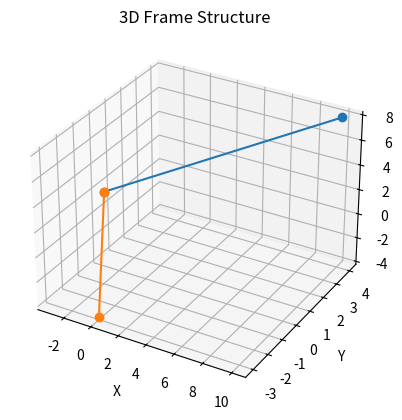

Reproduce this figure in Python.
"""
Project:        Direct-Stifness Matrix Method
[redacted]
Description:    Assignment 2.1. Direct-Stifness Matrix Method which creates Frames with their respective Nodes and Elements.
"""

# Standard Imports
import numpy as np
import matplotlib.pyplot as plt


def check_unit_vector(vec: np.ndarray):
    """
    """
    if np.isclose(np.linalg.norm(vec), 1.0):
        return
    else:
        raise ValueError("Expected a unit vector for reference vector.")


def check_parallel(vec_1: np.ndarray, vec_2: np.ndarray):
    """
    """
    if np.isclose(np.linalg.norm(np.cross(vec_1, vec_2)), 0.0):
        raise ValueError("Reference vector is parallel to beam axis.")
    else:
        return

class Nodes():
    def __init__(self, x, y, z):
        self.x = x
        self.y = y
        self.z = z

          # Initialize default nodal loads to zero
        self.Fx = 0.0
        self.Fy = 0.0
        self.Fz = 0.0
        self.Mx = 0.0
        self.My = 0.0
        self.Mz = 0.0

        # Initialize default displacements to zero
        self.u = 0.0
        self.v = 0.0
        self.w = 0.0
        self.theta_x = 0.0
        self.theta_y = 0.0
        self.theta_z = 0.0

        # Initialize boundary conditions (all DOFs free by default)
        self.boundary_conditions = np.array([False, False, False, False, False, False])

    def set_nodal_load(self, Fx, Fy, Fz, Mx, My, Mz):
        self.Mz = Mz
        self.My = My
        self.Mx = Mx
        self.Fx = Fx
        self.Fy = Fy
        self.Fz = Fz

    def get_nodal_load(self):
        return np.array([self.Fx, self.Fy, self.Fz, self.Mx, self.My, self.Mz])
    
    def get_coordinates(self):
        return np.array([self.x, self.y, self.z])
    
    def get_displacements(self):
        return np.array([self.u, self.v, self.w, self.theta_x, self.theta_y, self.theta_z])

    def set_boundary_constraints(self, constraints: np.ndarray = None):
        if constraints is None:
            self.boundary_conditions = np.array([False, False, False, False, False, False])
        else:
            self.boundary_conditions = constraints

class Elements():
    def __init__(self, node1, node2, E, v, A, I_z, I_y, I_p, J, local_z_axis):
        self.node1 = node1
        self.node2 = node2
        self.E = E          # Young's Modulus
        self.v = v          # Poisson's Ratio
        self.A = A          # Area
        self.I_z = I_z      # Inertia about z-axis
        self.I_y = I_y      # Inertia about y-axis
        self.I_p = I_p      # Polar moment of inertia
        self.J = J          # Torsional Constant
        self.local_z_axis = local_z_axis

    def local_elastic_stiffness_matrix_3D_beam(self) -> np.ndarray:
        """
        local element elastic stiffness matrix
        source: p. 73 of McGuire's Matrix Structural Analysis 2nd Edition
        Given:
            material and geometric parameters:
                A, L, Iy, Iz, J, nu, E
        Context:
            load vector:
                [Fx1, Fy1, Fz1, Mx1, My1, Mz1, Fx2, Fy2, Fz2, Mx2, My2, Mz2]
            DOF vector:
                [u1, v1, w1, th_x1, th_y1, th_z1, u2, v2, w2, th_x2, th_y2, th_z2]
            Equation:
                [load vector] = [stiffness matrix] @ [DOF vector]
        Returns:
            12 x 12 elastic stiffness matrix k_e
        """
        L = np.linalg.norm(self.node1.get_coordinates() - self.node2.get_coordinates())
        k_e = np.zeros((12, 12))
        # Axial terms - extension of local x axis
        axial_stiffness = self.E * self.A / L
        k_e[0, 0] = axial_stiffness
        k_e[0, 6] = -axial_stiffness
        k_e[6, 0] = -axial_stiffness
        k_e[6, 6] = axial_stiffness
        # Torsion terms - rotation about local x axis
        torsional_stiffness = self.E * self.J / (2.0 * (1 + self.v) * L)
        k_e[3, 3] = torsional_stiffness
        k_e[3, 9] = -torsional_stiffness
        k_e[9, 3] = -torsional_stiffness
        k_e[9, 9] = torsional_stiffness
        # Bending terms - bending about local z axis
        k_e[1, 1] = self.E * 12.0 * self.I_z / L ** 3.0
        k_e[1, 7] = self.E * -12.0 * self.I_z / L ** 3.0
        k_e[7, 1] = self.E * -12.0 * self.I_z / L ** 3.0
        k_e[7, 7] = self.E * 12.0 * self.I_z / L ** 3.0
        k_e[1, 5] = self.E * 6.0 * self.I_z / L ** 2.0
        k_e[5, 1] = self.E * 6.0 * self.I_z / L ** 2.0
        k_e[1, 11] = self.E * 6.0 * self.I_z / L ** 2.0
        k_e[11, 1] = self.E * 6.0 * self.I_z / L ** 2.0
        k_e[5, 7] = self.E * -6.0 * self.I_z / L ** 2.0
        k_e[7, 5] = self.E * -6.0 * self.I_z / L ** 2.0
        k_e[7, 11] = self.E * -6.0 * self.I_z / L ** 2.0
        k_e[11, 7] = self.E * -6.0 * self.I_z / L ** 2.0
        k_e[5, 5] = self.E * 4.0 * self.I_z / L
        k_e[11, 11] = self.E * 4.0 * self.I_z / L
        k_e[5, 11] = self.E * 2.0 * self.I_z / L
        k_e[11, 5] = self.E * 2.0 * self.I_z / L
        # Bending terms - bending about local y axis
        k_e[2, 2] = self.E * 12.0 * self.I_y / L ** 3.0
        k_e[2, 8] = self.E * -12.0 * self.I_y / L ** 3.0
        k_e[8, 2] = self.E * -12.0 * self.I_y / L ** 3.0
        k_e[8, 8] = self.E * 12.0 * self.I_y / L ** 3.0
        k_e[2, 4] = self.E * -6.0 * self.I_y / L ** 2.0
        k_e[4, 2] = self.E * -6.0 * self.I_y / L ** 2.0
        k_e[2, 10] = self.E * -6.0 * self.I_y / L ** 2.0
        k_e[10, 2] = self.E * -6.0 * self.I_y / L ** 2.0
        k_e[4, 8] = self.E * 6.0 * self.I_y / L ** 2.0
        k_e[8, 4] = self.E * 6.0 * self.I_y / L ** 2.0
        k_e[8, 10] = self.E * 6.0 * self.I_y / L ** 2.0
        k_e[10, 8] = self.E * 6.0 * self.I_y / L ** 2.0
        k_e[4, 4] = self.E * 4.0 * self.I_y / L
        k_e[10, 10] = self.E * 4.0 * self.I_y / L
        k_e[4, 10] = self.E * 2.0 * self.I_y / L
        k_e[10, 4] = self.E * 2.0 * self.I_y / L
        return k_e
    

    def rotation_matrix_3D(self, v_temp: np.ndarray = None) -> np.ndarray:
        """
        3D rotation matrix
        source: Chapter 5.1 of McGuire's Matrix Structural Analysis 2nd Edition
        Given:
            optional: reference z vector direction v_temp to orthonormalize the local y and z axis
                if v_temp is not given, VVVV
        Compute:
            where l, m, n are defined as direction cosines:
            gamma = [[lx'=cos alpha_x', mx'=cos beta_x', nx'=cos gamma_x'],
                    [ly'=cos alpha_y', my'=cos beta_y', ny'=cos gamma_y'],
                    [lz'=cos alpha_z', mz'=cos beta_z', nz'=cos gamma_z']]
        """
        x1, y1, z1 = self.node1.get_coordinates()
        x2, y2, z2 = self.node2.get_coordinates()
        L = np.sqrt((x2 - x1) ** 2.0 + (y2 - y1) ** 2.0 + (z2 - z1) ** 2.0)
        lxp = (x2 - x1) / L
        mxp = (y2 - y1) / L
        nxp = (z2 - z1) / L
        local_x = np.asarray([lxp, mxp, nxp])

        # choose a vector to orthonormalize the y axis if one is not given
        if v_temp is None:
            # if the beam is oriented vertically, switch to the global y axis
            if np.isclose(lxp, 0.0) and np.isclose(mxp, 0.0):
                v_temp = np.array([0, 1.0, 0.0])
            else:
                # otherwise use the global z axis
                v_temp = np.array([0, 0, 1.0])
        else:
            # check to make sure that given v_temp is a unit vector
            check_unit_vector(v_temp)
            # check to make sure that given v_temp is not parallel to the local x axis
            check_parallel(local_x, v_temp)
        
        # compute the local y axis
        local_y = np.cross(v_temp, local_x)
        local_y = local_y / np.linalg.norm(local_y)

        # compute the local z axis
        local_z = np.cross(local_x, local_y)
        local_z = local_z / np.linalg.norm(local_z)

        # assemble R
        gamma = np.vstack((local_x, local_y, local_z))
        
        return gamma
    
    def transformation_matrix_3D(self, gamma: np.ndarray) -> np.ndarray:
        """
        3D transformation matrix
        source: Chapter 5.1 of McGuire's Matrix Structural Analysis 2nd Edition
        Given:
            gamma -- the 3x3 rotation matrix
        Compute:
            Gamma -- the 12x12 transformation matrix
        """
        Gamma = np.zeros((12, 12))
        Gamma[0:3, 0:3] = gamma
        Gamma[3:6, 3:6] = gamma
        Gamma[6:9, 6:9] = gamma
        Gamma[9:12, 9:12] = gamma
        return Gamma


class Frame():
    def __init__(self, nodes, elements):
        self.nodes = nodes
        self.elements = elements

    def local_stiffness_matrix(self, element):
        return element.local_elastic_stiffness_matrix_3D_beam()
    
    def global_stiffness_matrix(self):
        """
        Variables:
                    k_e -- local element stiffness matrix
                    k_g -- global element stiffness matrix
                    K -- global stiffness matrix
        Returns:    
                    K -- global stiffness
        """
        num_dofs = len(self.nodes) * 6  # Total number of DOFs
        K = np.zeros((num_dofs, num_dofs))  # Initialize global stiffness matrix

        for element in self.elements:
            gamma = element.rotation_matrix_3D()
            Transformation_Matrix_Gamma = element.transformation_matrix_3D(gamma)
            k_e = self.local_stiffness_matrix(element)
            k_g = Transformation_Matrix_Gamma.T @ k_e @ Transformation_Matrix_Gamma

            # Get node indices dynamically
            idx1 = self.nodes.index(element.node1)
            idx2 = self.nodes.index(element.node2)

            # Convert to DOF indices
            dof1, dof2 = idx1 * 6, idx2 * 6

            # Assemble global stiffness matrix
            K[dof1:dof1+6, dof1:dof1+6] += k_g[0:6, 0:6]
            K[dof1:dof1+6, dof2:dof2+6] += k_g[0:6, 6:12]
            K[dof2:dof2+6, dof1:dof1+6] += k_g[6:12, 0:6]
            K[dof2:dof2+6, dof2:dof2+6] += k_g[6:12, 6:12]

        # Apply boundary conditions
        for i, node in enumerate(self.nodes):
            for dof, constrained in enumerate(node.boundary_conditions):
                if constrained:
                    index = i * 6 + dof
                    K[index, :] = 0
                    K[:, index] = 0
                    K[index, index] = 1  # Set to 1 for stability

        return K
    
    def global_force_matrix(self):
        """
        Assembles the global force matrix F by extracting nodal loads.
        Returns:
            F (np.ndarray): The global force matrix.
        """
        F = np.zeros(len(self.nodes) * 6)  # Initialize force matrix

        # Assemble global force vector
        for i, node in enumerate(self.nodes):
            nodal_loads = node.get_nodal_load()  # Get [Fx, Fy, Fz, Mx, My, Mz]
            F[i * 6: i * 6 + 6] = nodal_loads  # Assign to correct indices

        return F  # Return the assembled global force matrix


    def get_displacements(self, F, K):
        """
        Variables:
                    K -- global stiffness matrix
                    F -- global force matrix
                    U -- global displacement matrix
        Returns:
                    U -- global displacement matrix
        """
        U = np.linalg.solve(K, F)
        
        for i, node in enumerate(self.nodes):
            node.u = U[i * 6]
            node.v = U[i * 6 + 1]
            node.w = U[i * 6 + 2]
            node.theta_x = U[i * 6 + 3]
            node.theta_y = U[i * 6 + 4]
            node.theta_z = U[i * 6 + 5]

        return U  # Return displacement vector


    def get_reactions(self, U, K):
        """
        Variables:
                    K -- global stiffness matrix
                    U -- global displacement matrix
                    F -- global force matrix
                    R -- global reaction matrix
        Returns:
                    R -- global reaction matrix
        """
        F = K @ U
        
        R = np.zeros_like(F)  # Initialize reaction force vector

        # Extract reaction forces only at constrained DOFs
        for i, node in enumerate(self.nodes):
            for dof in range(6):  # Loop through 6 DOFs per node
                if node.boundary_conditions[dof]:  # If DOF is constrained
                    index = i * 6 + dof
                    R[index] = F[index]  # Store reaction force/moment

        return R  # Return reaction forces/moments at supports
    

    def calculations(self):
        K = self.global_stiffness_matrix()
        F = self.global_force_matrix()
        U = self.get_displacements(F,K)
        R = self.get_reactions(U, K)
        return U, R
    

    def plot(self):
        from mpl_toolkits.mplot3d import Axes3D  # Import for 3D plotting
        fig = plt.figure()
        ax = fig.add_subplot(111, projection='3d')
        
        # Plot each element in 3D
        for element in self.elements:
            x_coords = [element.node1.x, element.node2.x]
            y_coords = [element.node1.y, element.node2.y]
            z_coords = [element.node1.z, element.node2.z]
            ax.plot(x_coords, y_coords, z_coords, marker='o')
        
        ax.set_xlabel('X')
        ax.set_ylabel('Y')
        ax.set_zlabel('Z')
        ax.set_title('3D Frame Structure')
        plt.show()

def manual_input():
    """
    This method allows the user to have pop-up dialog options to manually input values for the nodes and elements.    
    """

     # Define Nodes
    while True:
        try:
            num_of_nodes = int(input("Enter number of Nodes: "))
            break
        except ValueError:
            print("Invalid input. Please enter an integer value for the number of nodes.")

    nodes = []

    for i in range(num_of_nodes):
        while True:
            try:
                x = float(input(f"Enter x-coordinate for Node {i}: "))
                y = float(input(f"Enter y-coordinate for Node {i}: "))
                z = float(input(f"Enter z-coordinate for Node {i}: "))
                nodes.append(Nodes(x, y, z))
                break
            except ValueError:
                print("Invalid input. Please enter numeric values for the coordinates.")

    # Define Elements
    elements = []
    for i in range(2):
        print(f"Nodes start from 0 to {num_of_nodes - 1}, please enter accordingly.")
        while True:
            try:
                node1 = nodes[int(input(f"Please enter Node 1 for Element {i}: "))]
                node2 = nodes[int(input(f"Please enter Node 2 for Element {i}: "))]
                break
            except (ValueError, IndexError):
                print("Invalid input. Please enter valid node indices.")

        while True:
            try:
                E = float(input(f"Enter Young's Modulus for Element {i}: "))
                v = float(input(f"Enter Poisson's Ratio for Element {i}: "))
                A = float(input(f"Enter Area for Element {i}: "))
                I_z = float(input(f"Enter Inertia about z-axis for Element {i}: "))
                I_y = float(input(f"Enter Inertia about y-axis for Element {i}: "))
                I_p = float(input(f"Enter Polar Moment of Inertia for Element {i}: "))
                J = float(input(f"Enter Torsional Constant for Element {i}: "))
                local_z_axis = [float(x) for x in input(f"Enter Local z-axis for Element {i}: ").split()]
                elements.append(Elements(node1, node2, E, v, A, I_z, I_y, I_p, J, local_z_axis))
                break
            except ValueError:
                print("Invalid input. Please enter numeric values for the element properties.")

    # Set Nodal Loads
    for i in range(num_of_nodes):
        while True:
            try:
                print("For boundary conditions, enter 1 for constrained, or 0 for not. Your input will look like this: 1 0 0 0 0 0")
                constraints = [bool(int(x)) for x in input(f"Enter Boundary Constraints for Node {i} (0 or 1 for each DOF): ").split()]
                if len(constraints) != 6:
                    raise ValueError("You must enter exactly 6 values.")
                nodes[i].set_boundary_constraints(constraints)
                break
            except ValueError:
                print("Invalid input. Please enter 6 binary values (0 or 1) for the boundary constraints.")

    return nodes, elements



def main():

    # # User Input for Nodes, Elements, and Boundary Conditions
    # nodes, elements = manual_input()

    # Define Nodes
    nodes = [
        Nodes(10, 4, 8),
        Nodes(-3, 0, 2),
        Nodes(0, -3, -4)
    ]

    nodes[2].set_nodal_load(10000, 0, 0, 0, 0, 0)  # 1000N force in X direction

    # Define Elements
    elements = [
        Elements(nodes[0], nodes[1], 200e9, 0.3, 0.01, 0.01, 0.01, 0.01, 0.01, [0, 0, 1]),
        Elements(nodes[1], nodes[2], 200e9, 0.3, 0.01, 0.01, 0.01, 0.01, 0.01, [0, 0, 1])
    ]

    # Set Boundary Conditions
    nodes[0].set_boundary_constraints([True, True, True, True, True, True])  # Node 0 fully constrained
    nodes[1].set_boundary_constraints([False, True, True, False, False, False])  # Node 1 constrained in Y, Z
    nodes[2].set_boundary_constraints([False, True, True, False, False, False])  # Node 2 constrained in Y, Z

    # Create Frame and Compute Results
    frame = Frame(nodes, elements)
    U, R = frame.calculations()

    # Output Results
    print("\nNodal Displacements & Rotations:")
    for i, node in enumerate(nodes):
        print(f"Node {i}: u={U[i * 6]:.6f}, v={U[i * 6 + 1]:.6f}, w={U[i * 6 + 2]:.6f}, "
                f"θx={U[i * 6 + 3]:.6f}, θy={U[i * 6 + 4]:.6f}, θz={U[i * 6 + 5]:.6f}")

    print("\nReaction Forces & Moments at Supports:")
    for i, node in enumerate(nodes):
        if any(node.boundary_conditions):  # Only print for constrained nodes
            print(f"Node {i}: Fx={R[i * 6]:.2f}, Fy={R[i * 6 + 1]:.2f}, Fz={R[i * 6 + 2]:.2f}, "
                    f"Mx={R[i * 6 + 3]:.2f}, My={R[i * 6 + 4]:.2f}, Mz={R[i * 6 + 5]:.2f}")
            
    frame.plot()

if __name__ == "__main__":
    main()